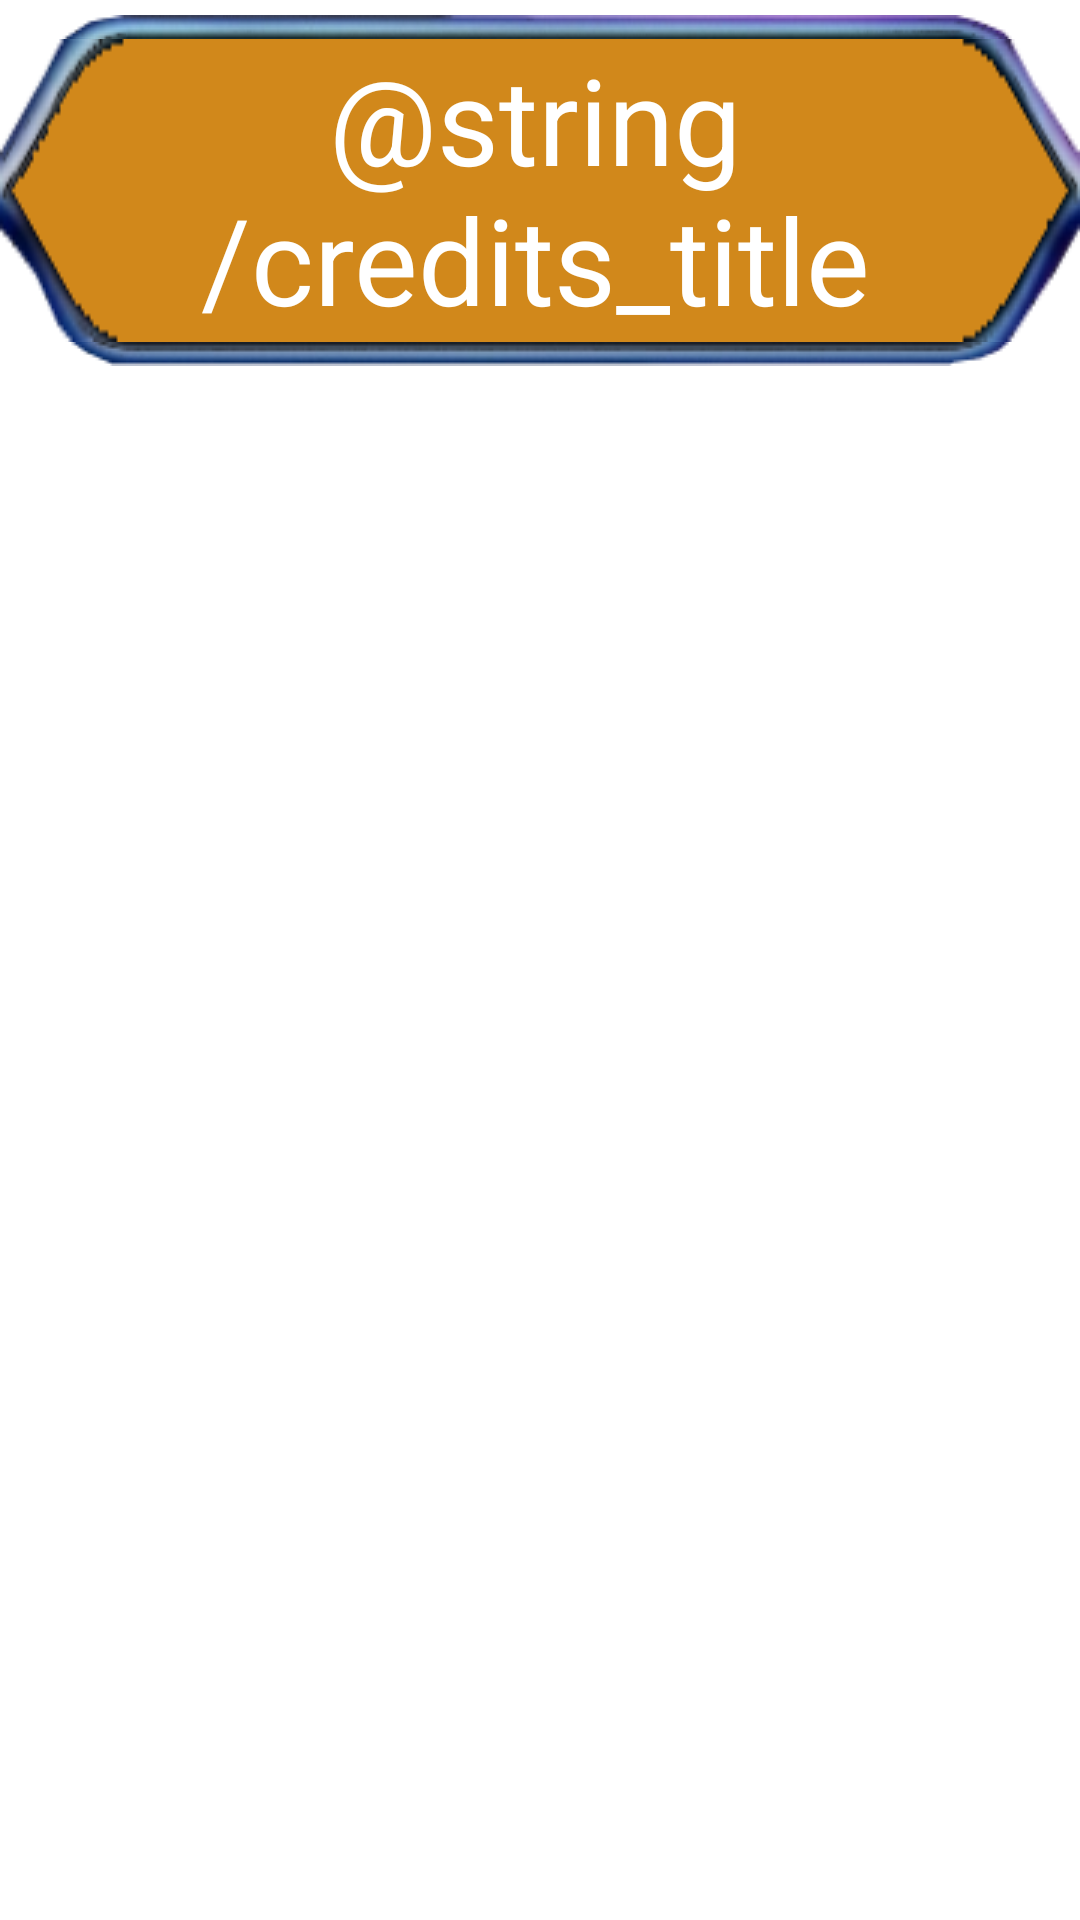

Reconstruct the res/layout file that produces this screen, plus the resources it refers to.
<!-- AndroidManifest.xml: application theme AppTheme -->
<!-- res/layout/credits_dialog.xml -->
<RelativeLayout xmlns:android="http://schemas.android.com/apk/res/android"
    xmlns:tools="http://schemas.android.com/tools"
    android:layout_width="match_parent"
    android:layout_height="match_parent" >
    
     <TextView
         android:id="@+id/textView2"
         style="@style/TitleTheme"
         android:layout_alignParentTop="true"
         android:gravity="top|center"
         android:text="@string/credits_title" />

            <TextView
                android:id="@+id/textView1"
                android:layout_width="wrap_content"
                android:layout_height="wrap_content"
                android:layout_alignParentBottom="false"
                android:layout_below="@id/textView2"
                android:layout_centerInParent="false"
                android:text="@string/credits_msg"
                android:textAppearance="?android:attr/textAppearanceMedium"
                android:textColor="@color/button_text_color" />

</RelativeLayout>
<!-- resources referenced by this layout -->
<resources>
  <color name="button_text_color">#ffffff</color>
  <style name="TitleTheme">
          <item name="android:background">@drawable/title_bg2</item>
          <item name="android:textColor">@color/button_text_color</item>
          <item name="android:layout_width">match_parent</item>
          <item name="android:layout_height">wrap_content</item>
          <item name="android:layout_marginBottom">30dp</item>
          <item name="android:layout_marginTop">5dp</item>
          <item name="android:gravity">center</item>
          <item name="android:textSize">40sp</item>
      </style>
  <style name="AppTheme" parent="android:Theme.Light" />
</resources>
